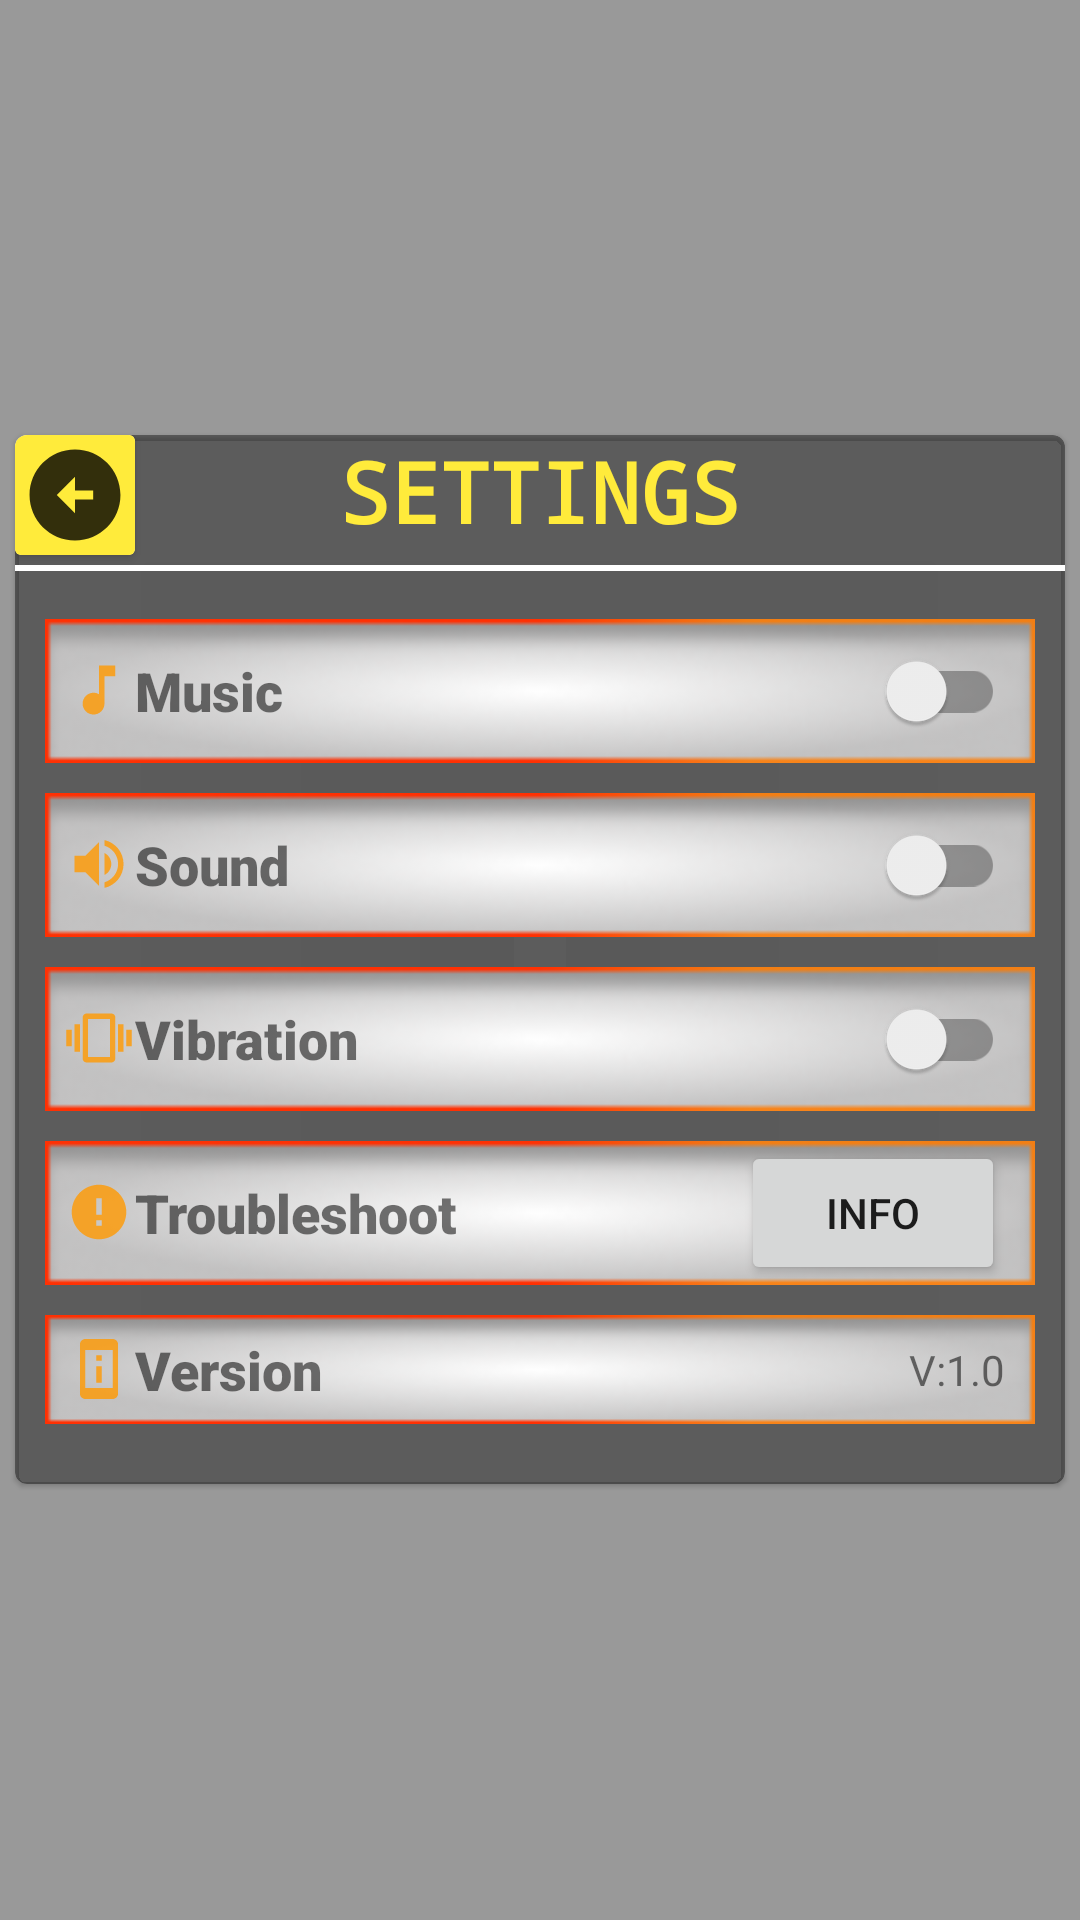

Layout XML and referenced resources for this Android screen:
<!-- AndroidManifest.xml: application theme Theme.TicTacToe -->
<!-- res/layout/settings_layout.xml -->
<?xml version="1.0" encoding="utf-8"?>
<RelativeLayout xmlns:android="http://schemas.android.com/apk/res/android"
    xmlns:app="http://schemas.android.com/apk/res-auto"
    android:layout_width="match_parent"
    android:layout_height="match_parent"
    android:background="@color/black_overlay">

    <com.google.android.material.card.MaterialCardView
        android:id="@+id/settingsCard"
        android:layout_width="350dp"
        android:layout_height="wrap_content"
        android:layout_centerInParent="true"
        app:cardBackgroundColor="@color/black_overlay">

        <RelativeLayout
            android:layout_width="match_parent"
            android:layout_height="match_parent">

            <androidx.cardview.widget.CardView
                android:layout_width="40dp"
                android:layout_height="40dp"
                android:layout_alignParentStart="true"
                android:layout_centerHorizontal="true"
                android:background="@color/black_overlay">

                <ImageView
                    android:id="@+id/settingsBackBtn"
                    android:layout_width="match_parent"
                    android:layout_height="match_parent"
                    android:background="#FFEB3B"
                    android:src="@drawable/ic_back_arrow"
                    android:tooltipText="Back" />
            </androidx.cardview.widget.CardView>

            <TextView
                android:id="@+id/txtSettings"
                android:layout_width="wrap_content"
                android:layout_height="wrap_content"
                android:layout_centerHorizontal="true"
                android:drawablePadding="10dp"
                android:fontFamily="monospace"
                android:text="SETTINGS"
                android:textColor="#FFEB3B"
                android:textIsSelectable="false"
                android:textSize="28dp"
                android:textStyle="bold" />

            <View
                android:id="@+id/View"
                android:layout_width="match_parent"
                android:layout_height="2dp"
                android:layout_below="@+id/txtSettings"
                android:layout_marginVertical="6dp"
                android:background="@color/white" />

            <ScrollView
                android:layout_width="match_parent"
                android:layout_height="wrap_content"
                android:layout_below="@id/View">

                <LinearLayout
                    android:layout_width="match_parent"
                    android:layout_height="wrap_content"
                    android:layout_margin="10dp"
                    android:orientation="vertical">

                    <RelativeLayout
                        android:layout_width="match_parent"
                        android:layout_height="wrap_content"
                        android:layout_marginBottom="10dp"
                        android:background="@drawable/setting_options_back"
                        android:orientation="horizontal">

                        <TextView
                            android:layout_width="wrap_content"
                            android:layout_height="wrap_content"
                            android:layout_centerVertical="true"
                            android:fontFamily="sans-serif-black"
                            android:padding="6dp"
                            android:text="Music"
                            android:textSize="18dp"
                            app:drawableStartCompat="@drawable/ic_music"
                            app:drawableTint="#FF9800" />

                        <androidx.appcompat.widget.SwitchCompat
                            android:id="@+id/musicToggleBtn"
                            android:layout_width="wrap_content"
                            android:layout_height="wrap_content"
                            android:layout_alignParentEnd="true"
                            android:layout_marginRight="10dp"
                            android:textOff="OFF"
                            android:textOn="ON" />
                    </RelativeLayout>

                    <RelativeLayout
                        android:layout_width="match_parent"
                        android:layout_height="wrap_content"
                        android:layout_marginBottom="10dp"
                        android:background="@drawable/setting_options_back"
                        android:orientation="horizontal">

                        <TextView
                            android:layout_width="wrap_content"
                            android:layout_height="wrap_content"
                            android:layout_centerVertical="true"
                            android:fontFamily="sans-serif-black"
                            android:padding="6dp"
                            android:text="Sound"
                            android:textSize="18dp"
                            app:drawableStartCompat="@drawable/ic_audio"
                            app:drawableTint="#FF9800" />

                        <androidx.appcompat.widget.SwitchCompat
                            android:id="@+id/audioToggleBtn"
                            android:layout_width="wrap_content"
                            android:layout_height="wrap_content"
                            android:layout_alignParentEnd="true"
                            android:layout_marginRight="10dp"
                            android:textOff="OFF"
                            android:textOn="ON" />
                    </RelativeLayout>

                    <RelativeLayout
                        android:layout_width="match_parent"
                        android:layout_height="wrap_content"
                        android:layout_marginBottom="10dp"
                        android:background="@drawable/setting_options_back"
                        android:orientation="horizontal">

                        <TextView
                            android:layout_width="wrap_content"
                            android:layout_height="wrap_content"
                            android:layout_centerVertical="true"
                            android:fontFamily="sans-serif-black"
                            android:padding="6dp"
                            android:text="Vibration"
                            android:textSize="18dp"
                            app:drawableStartCompat="@drawable/ic_vibration"
                            app:drawableTint="#FF9800" />

                        <androidx.appcompat.widget.SwitchCompat
                            android:id="@+id/vibrationToggleBtn"
                            android:layout_width="wrap_content"
                            android:layout_height="wrap_content"
                            android:layout_alignParentEnd="true"
                            android:layout_marginRight="10dp"
                            android:textOff="OFF"
                            android:textOn="ON" />
                    </RelativeLayout>

                    <RelativeLayout
                        android:layout_width="match_parent"
                        android:layout_height="wrap_content"
                        android:layout_marginBottom="10dp"
                        android:background="@drawable/setting_options_back"
                        android:orientation="horizontal"
                        android:visibility="gone">

                        <TextView
                            android:layout_width="wrap_content"
                            android:layout_height="wrap_content"
                            android:layout_centerVertical="true"
                            android:fontFamily="sans-serif-black"
                            android:padding="6dp"
                            android:text="Notifications"
                            android:textSize="18dp"
                            app:drawableStartCompat="@drawable/ic_notification"
                            app:drawableTint="#FF9800" />

                        <androidx.appcompat.widget.SwitchCompat
                            android:id="@+id/notificationToggleBtn"
                            android:layout_width="wrap_content"
                            android:layout_height="wrap_content"
                            android:layout_alignParentEnd="true"
                            android:layout_marginRight="10dp"
                            android:textOff="OFF"
                            android:textOn="ON" />
                    </RelativeLayout>

                    <RelativeLayout
                        android:layout_width="match_parent"
                        android:layout_height="wrap_content"
                        android:layout_marginBottom="10dp"
                        android:background="@drawable/setting_options_back"
                        android:orientation="horizontal">

                        <TextView
                            android:layout_width="wrap_content"
                            android:layout_height="wrap_content"
                            android:layout_centerVertical="true"
                            android:fontFamily="sans-serif-black"
                            android:padding="6dp"
                            android:text="Troubleshoot"
                            android:textSize="18dp"
                            app:drawableStartCompat="@drawable/ic_troubleshoot"
                            app:drawableTint="#FF9800" />

                        <androidx.appcompat.widget.AppCompatButton
                            android:id="@+id/troubleshootBtn"
                            android:layout_width="wrap_content"
                            android:layout_height="wrap_content"
                            android:layout_alignParentEnd="true"
                            android:layout_marginRight="10dp"
                            android:text="Info" />
                    </RelativeLayout>

                    <RelativeLayout
                        android:layout_width="match_parent"
                        android:layout_height="wrap_content"
                        android:layout_marginBottom="10dp"
                        android:background="@drawable/setting_options_back"
                        android:orientation="horizontal">

                        <TextView
                            android:layout_width="wrap_content"
                            android:layout_height="wrap_content"
                            android:layout_centerVertical="true"
                            android:layout_gravity="center_vertical"
                            android:fontFamily="sans-serif-black"
                            android:padding="6dp"
                            android:text="Version"
                            android:textSize="18dp"
                            app:drawableStartCompat="@drawable/ic_version"
                            app:drawableTint="#FF9800" />

                        <TextView
                            android:id="@+id/versionCode"
                            android:layout_width="wrap_content"
                            android:layout_height="match_parent"
                            android:layout_alignParentEnd="true"
                            android:layout_centerVertical="true"
                            android:layout_marginRight="10dp"
                            android:text="V:1.0" />
                    </RelativeLayout>
                </LinearLayout>
            </ScrollView>
        </RelativeLayout>


    </com.google.android.material.card.MaterialCardView>
</RelativeLayout>
<!-- resources referenced by this layout -->
<resources>
  <color name="black_overlay">#66000000</color>
  <color name="white">#FFFFFFFF</color>
  <!-- drawable ic_back_arrow (drawable-anydpi) -->
  <vector xmlns:android="http://schemas.android.com/apk/res/android"
      android:width="24dp"
      android:height="24dp"
      android:viewportWidth="24"
      android:viewportHeight="24"
      android:tint="#000000"
      android:alpha="0.8">
    <group android:scaleX="0.90909094"
        android:scaleY="0.90909094"
        android:translateX="1.0909091"
        android:translateY="1.0909091">
      <path
          android:fillColor="@android:color/white"
          android:pathData="M2,12c0,5.52 4.48,10 10,10s10,-4.48 10,-10c0,-5.52 -4.48,-10 -10,-10C6.48,2 2,6.48 2,12zM12,11l4,0v2l-4,0l0,3l-4,-4l4,-4L12,11z"/>
    </group>
  </vector>
  <!-- drawable ic_music (drawable-anydpi) -->
  <vector xmlns:android="http://schemas.android.com/apk/res/android"
      android:width="24dp"
      android:height="24dp"
      android:viewportWidth="24"
      android:viewportHeight="24"
      android:tint="#DC923D"
      android:alpha="0.8">
    <group android:scaleX="0.90909094"
        android:scaleY="0.90909094"
        android:translateX="1.0909091"
        android:translateY="1.0909091">
      <path
          android:fillColor="@android:color/white"
          android:pathData="M12,3v10.55c-0.59,-0.34 -1.27,-0.55 -2,-0.55 -2.21,0 -4,1.79 -4,4s1.79,4 4,4 4,-1.79 4,-4V7h4V3h-6z"/>
    </group>
  </vector>
  <!-- drawable ic_troubleshoot (drawable-anydpi) -->
  <vector xmlns:android="http://schemas.android.com/apk/res/android"
      android:width="24dp"
      android:height="24dp"
      android:viewportWidth="24"
      android:viewportHeight="24"
      android:tint="#DC923D"
      android:alpha="0.8">
    <group android:scaleX="0.90909094"
        android:scaleY="0.90909094"
        android:translateX="1.0909091"
        android:translateY="1.0909091">
      <path
          android:fillColor="@android:color/white"
          android:pathData="M12,2C6.48,2 2,6.48 2,12s4.48,10 10,10 10,-4.48 10,-10S17.52,2 12,2zM13,17h-2v-2h2v2zM13,13h-2L11,7h2v6z"/>
    </group>
  </vector>
  <!-- drawable ic_version (drawable-anydpi) -->
  <vector xmlns:android="http://schemas.android.com/apk/res/android"
      android:width="24dp"
      android:height="24dp"
      android:viewportWidth="24"
      android:viewportHeight="24"
      android:tint="#DC923D"
      android:alpha="0.8">
    <group android:scaleX="0.90909094"
        android:scaleY="0.90909094"
        android:translateX="1.0909091"
        android:translateY="1.0909091">
      <path
          android:fillColor="@android:color/white"
          android:pathData="M13,7h-2v2h2L13,7zM13,11h-2v6h2v-6zM17,1.01L7,1c-1.1,0 -2,0.9 -2,2v18c0,1.1 0.9,2 2,2h10c1.1,0 2,-0.9 2,-2L19,3c0,-1.1 -0.9,-1.99 -2,-1.99zM17,19L7,19L7,5h10v14z"/>
    </group>
  </vector>
  <style name="Theme.TicTacToe" parent="Theme.MaterialComponents.Light.NoActionBar">
          
          <item name="colorPrimary">@color/black</item>
          <item name="colorPrimaryVariant">@color/black</item>
          <item name="colorOnPrimary">@color/white</item>
          
          <item name="colorSecondary">@color/black</item>
          <item name="colorSecondaryVariant">@color/black</item>
          <item name="colorOnSecondary">@color/white</item>
          
          <item name="android:statusBarColor">?attr/colorPrimaryVariant</item>
          
      </style>
  <color name="black">#FF000000</color>
</resources>
